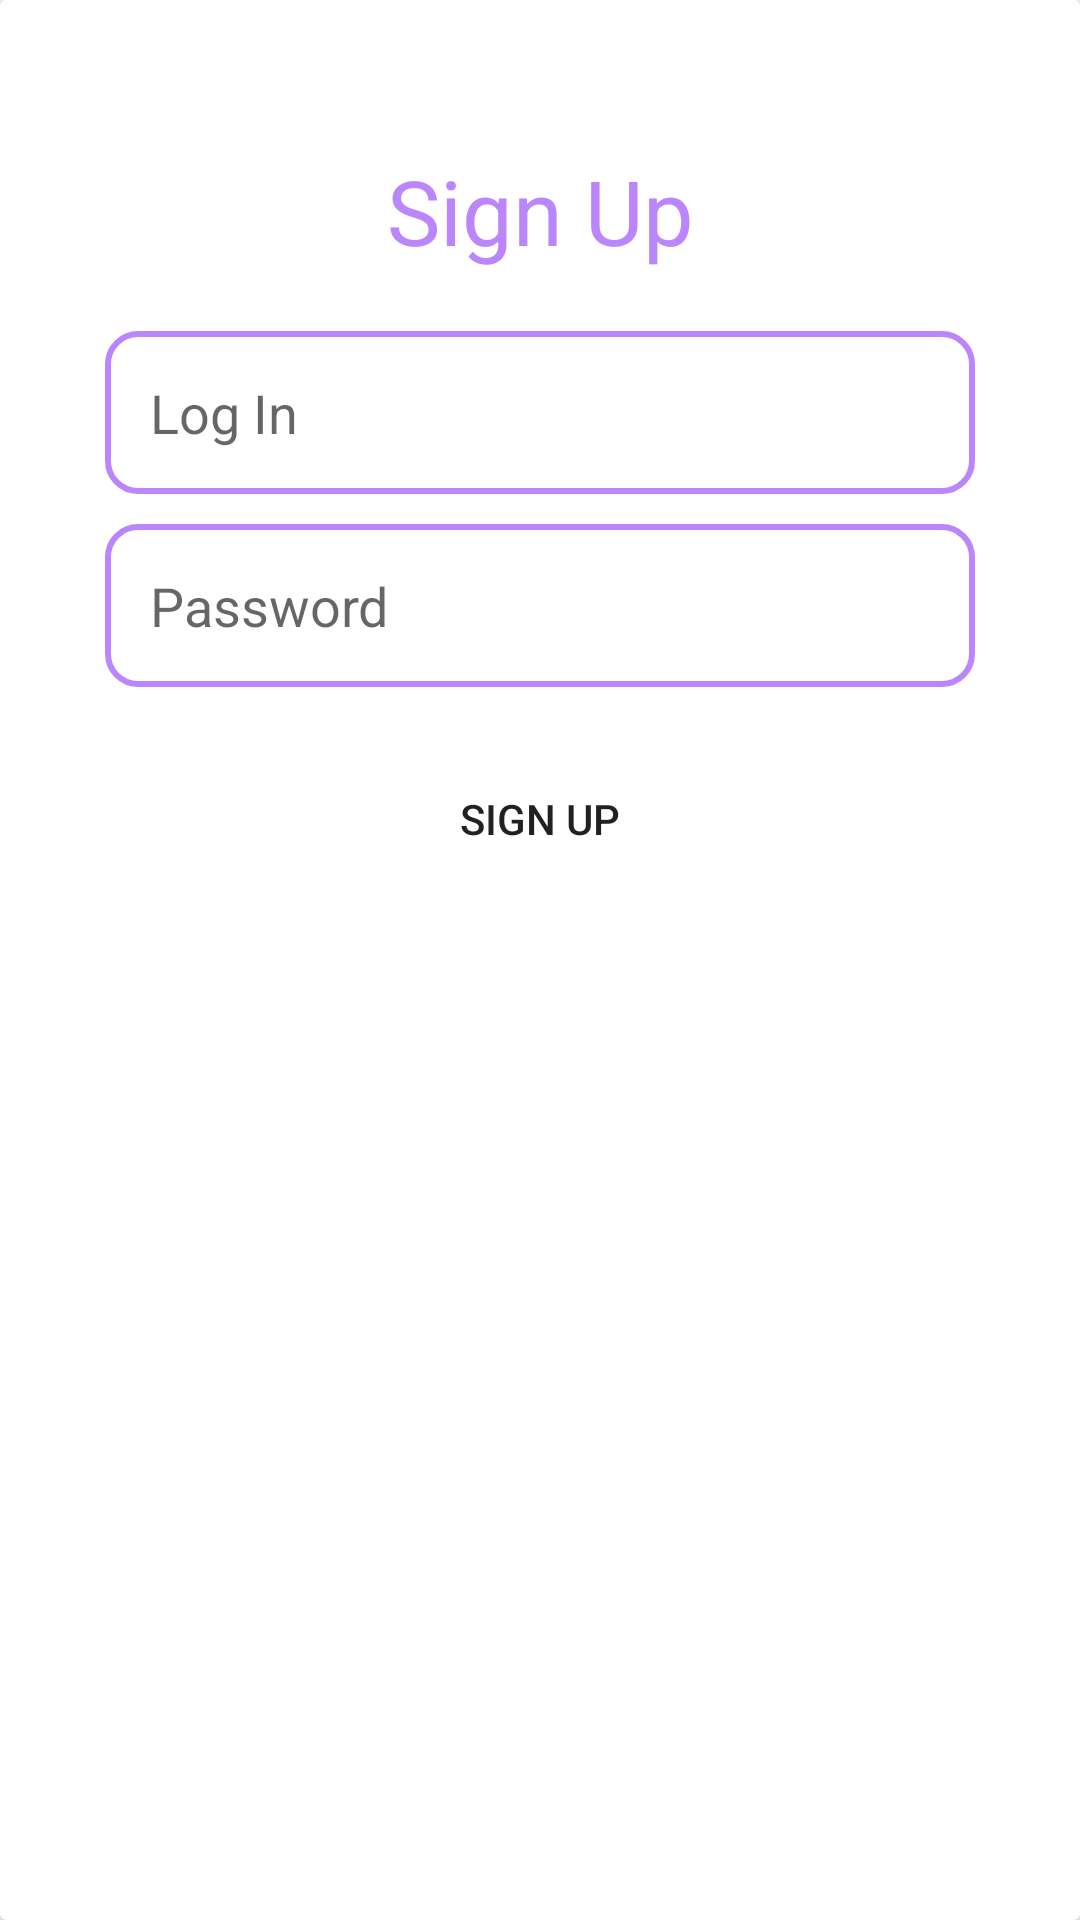

Layout XML and referenced resources for this Android screen:
<!-- AndroidManifest.xml: application theme Theme.BookStore -->
<!-- res/layout/signup_fragment.xml -->
<?xml version="1.0" encoding="utf-8"?>
<androidx.cardview.widget.CardView xmlns:android="http://schemas.android.com/apk/res/android"
    xmlns:app="http://schemas.android.com/apk/res-auto"
    android:layout_width="match_parent"
    android:layout_height="wrap_content"
    android:background="@drawable/rounded_form"
    android:layout_marginTop="10dp"
    >

    <LinearLayout
        android:layout_width="match_parent"
        android:layout_height="wrap_content"
        android:orientation="vertical"
        android:paddingHorizontal="35dp"
        android:paddingVertical="50dp"
        >

        <TextView
            android:layout_width="match_parent"
            android:layout_height="wrap_content"
            android:text="@string/sign_up_text"
            android:textColor="@color/purple_200"
            android:gravity="center"
            android:textSize="30dp"
            android:layout_marginBottom="20dp">

        </TextView>

        <EditText
            android:id="@+id/uname"
            android:layout_width="match_parent"
            android:layout_height="wrap_content"
            android:hint="@string/log_in_text"
            android:padding="15dp"
            android:background="@drawable/rounded_form"
            android:layout_marginBottom="10dp"/>

        <EditText
            android:id="@+id/pass"
            android:layout_width="match_parent"
            android:layout_height="wrap_content"
            android:hint="@string/password"
            android:inputType="textPassword"
            android:padding="15dp"
            android:background="@drawable/rounded_form"
            android:layout_marginBottom="20dp"/>

        <androidx.appcompat.widget.AppCompatButton
            android:id="@+id/login_btn"
            android:layout_width="match_parent"
            android:layout_height="wrap_content"
            android:text="@string/sign_up_text"
            android:background="@drawable/btn_style"
            />
    </LinearLayout>

</androidx.cardview.widget.CardView>
<!-- resources referenced by this layout -->
<resources>
  <color name="purple_200">#FFBB86FC</color>
  <!-- drawable rounded_form (drawable) -->
  <?xml version="1.0" encoding="utf-8"?>
  <shape xmlns:android="http://schemas.android.com/apk/res/android">
      <stroke android:color="@color/purple_200" android:width="2dp"></stroke>
      <corners android:radius="10dp"/>
  </shape>
  <string name="log_in_text">Log In</string>
  <string name="password">Password</string>
  <string name="sign_up_text">Sign Up</string>
  <style name="Theme.BookStore" parent="Theme.MaterialComponents.DayNight.NoActionBar">
          
          <item name="colorPrimary">@color/black</item>
          <item name="colorPrimaryVariant">@color/black</item>
          <item name="colorOnPrimary">@color/white</item>
          
          <item name="colorSecondary">@color/teal_200</item>
          <item name="colorSecondaryVariant">@color/teal_700</item>
          <item name="colorOnSecondary">@color/black</item>
          
          <item name="android:statusBarColor">?attr/colorPrimaryVariant</item>
          
      </style>
  <color name="black">#FF000000</color>
  <color name="white">#FFFFFFFF</color>
  <color name="teal_200">#FF03DAC5</color>
  <color name="teal_700">#FF018786</color>
</resources>
